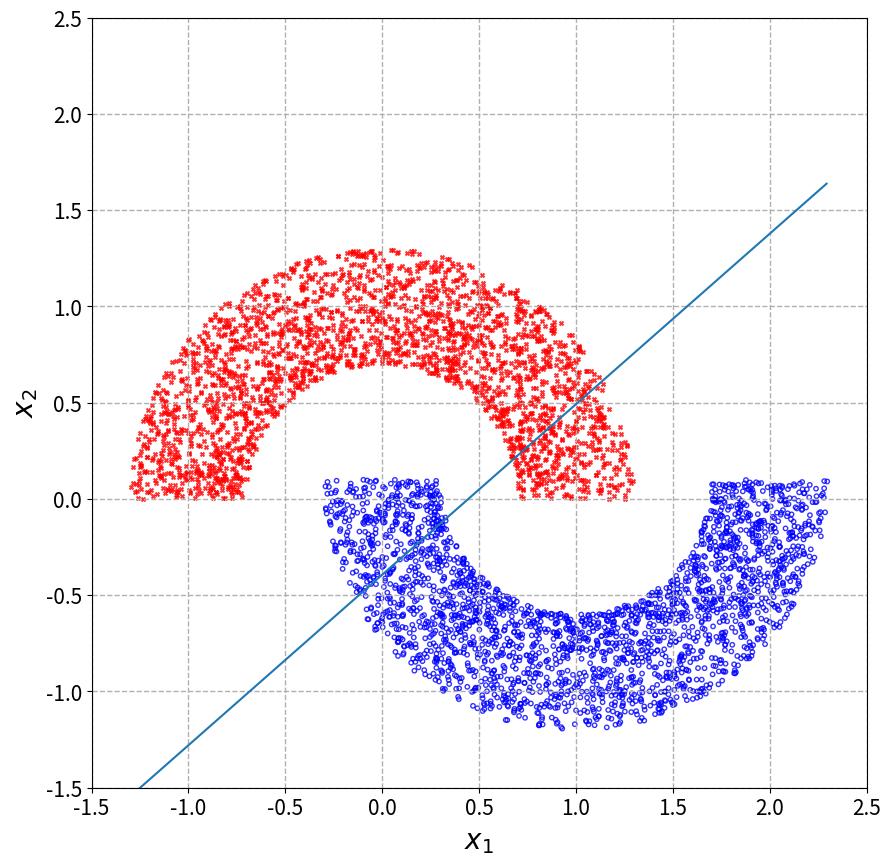
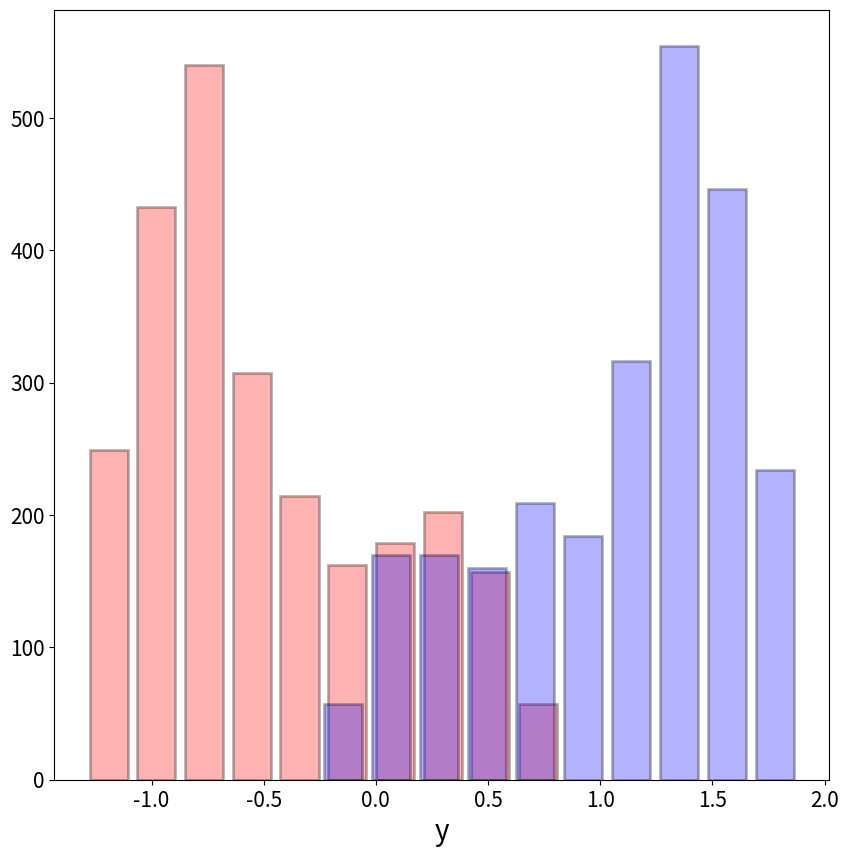

Source code (Python) for these figures, in order:
#P4_c)
for name in dir():
    del globals()[name]
    
import numpy as np
import matplotlib.pyplot as plt
import os

def doublemoon(N,d,r,w):
    ro1=np.random.uniform(low=r-w/2,high=r+w/2,size=N//2)
    t1=np.random.uniform(low=0,high=np.pi,size=N//2)
    x1=ro1*np.cos(t1)
    y1=ro1*np.sin(t1)
    l1=np.zeros((1,N//2))
    
    ro2=np.random.uniform(low=r-w/2,high=r+w/2,size=N//2)
    t2=np.random.uniform(low=np.pi,high=2*np.pi,size=N//2)
    x2=ro2*np.cos(t2)+r
    y2=ro2*np.sin(t2)-d
    l2=np.ones((1,N//2))
    
    E=np.vstack((x1,y1,l1,x2,y2,l2))
    return E

N=5000
d=-0.1
r=1
w=0.6
E=doublemoon(N,d,r,w)
E=E.T

X=np.vstack((E[:,0:2],E[:,3:5]))
T=np.vstack((E[:,2,None],E[:,5,None]))
#making hot key coding
T=np.tile(T,(1,int(np.max(T))+1))
for i in np.arange(T.shape[1]):
    T[:,i]-=(i+1)
T=np.equal(T,-1*np.ones((np.shape(T))))*1
T.astype(int)

#separating X1 and X2
X1=X[list(map(bool,T[:,0])),:]
X2=X[list(map(bool,T[:,1])),:]
m1=np.mean(X1,axis=0)
m2=np.mean(X2,axis=0)

Sw=np.sum((X1-m1)@(X1-m1).T)+np.sum((X2-m2)@(X2-m2).T)

w=(m2-m1)/Sw
w/=np.linalg.norm(w)

y=X@w
y0=np.mean(y)
C=(y>y0)*1
C=np.reshape(C,(X.shape[0],1))
#making hot key coding
C=np.tile(C,(1,int(np.max(C))+1))
for i in np.arange(C.shape[1]):
    C[:,i]-=(i+1)
C=np.equal(C,-1*np.ones((np.shape(C))))*1

#hyper planes
x=np.linspace(np.min(X[:,1]-1),np.max(X[:,1])+1,3)
y1=(w[0]*x-y0)/-w[1]
#indexing data according to lables
i0=np.squeeze(np.equal(T[:,0,None],np.ones((T.shape[0],1))))
i1=np.squeeze(np.equal(T[:,1,None],np.ones((T.shape[0],1))))

#plotting
fig=plt.figure(figsize=[10,10],dpi=300)
plt.scatter(X[i0,0], X[i0,1], alpha=0.8,marker='x', c='r', edgecolors='none', s=8)
plt.scatter(X[i1,0], X[i1,1], alpha=0.8,marker='o', facecolor='none', edgecolors='blue', s=10, linewidth=1)
plt.plot(x,y1)
plt.axis([-1.5,2.5,-1.5,2.5])
plt.grid('True',linestyle='--', linewidth=1)
plt.xlabel('$x_1$',fontsize=20)
plt.ylabel('$x_2$',fontsize=20)
plt.xticks(fontsize=15)
plt.yticks(fontsize=15)
plt.show()
# fig.savefig('p4_c1.svg',format='svg')

fig2=plt.figure(figsize=[10,10],dpi=300)
plt.hist(y[T[:,0]==1],10,alpha=0.3, align='mid',rwidth=0.8,facecolor='r',edgecolor='black',linewidth=2)
plt.hist(y[T[:,1]==1],10,alpha=0.3, align='mid',rwidth=0.8,facecolor='b',edgecolor='black',linewidth=2)
plt.xlabel('y',fontsize=20)
plt.xticks(fontsize=15)
plt.yticks(fontsize=15)
plt.show()
# fig2.savefig('p4_c2.svg',format='svg')
